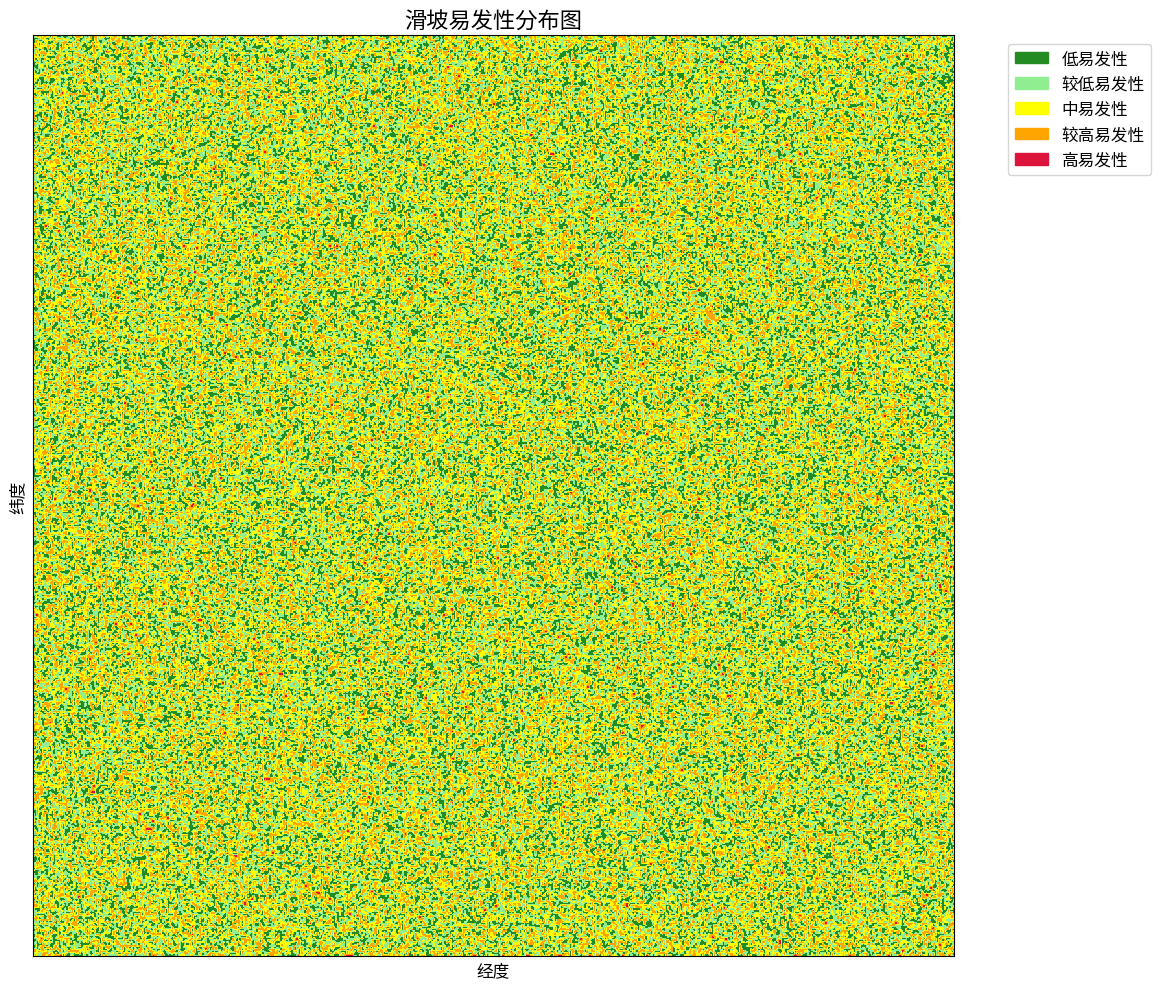

The script that saved this image:
import numpy as np
import matplotlib.pyplot as plt
from matplotlib.colors import ListedColormap, BoundaryNorm
import matplotlib.patches as mpatches

class LandslideVisualizer:
    def __init__(self):
        self.levels = {
            0: {'name': '低易发性', 'color': '#228B22'},
            1: {'name': '较低易发性', 'color': '#90EE90'},
            2: {'name': '中易发性', 'color': '#FFFF00'},
            3: {'name': '较高易发性', 'color': '#FFA500'},
            4: {'name': '高易发性', 'color': '#DC143C'}
        }
        
        self.color_list = [
            self.levels[0]['color'],
            self.levels[1]['color'],
            self.levels[2]['color'],
            self.levels[3]['color'],
            self.levels[4]['color']
        ]
        
        self.bounds = [0, 1, 2, 3, 4, 5]
        self.cmap = ListedColormap(self.color_list)
        self.norm = BoundaryNorm(self.bounds, self.cmap.N)
    
    def probability_to_levels(self, probability_map, method='equal_interval'):
        """
        将概率图转换为5级易发性等级图
        """
        if method == 'equal_interval':
            bins = np.linspace(0, 1, 6)
            levels = np.digitize(probability_map, bins) - 1
            levels[levels < 0] = 0
            levels[levels > 4] = 4
            
        elif method == 'natural_breaks':
            data_flat = probability_map.flatten()
            sorted_data = np.sort(data_flat)
            n = len(sorted_data)
            bins = [
                sorted_data[int(n * 0.2)],
                sorted_data[int(n * 0.4)],
                sorted_data[int(n * 0.6)],
                sorted_data[int(n * 0.8)]
            ]
            levels = np.digitize(probability_map, bins)
            
        elif method == 'quantile':
            bins = np.quantile(probability_map, [0.2, 0.4, 0.6, 0.8])
            levels = np.digitize(probability_map, bins)
            
        else:
            raise ValueError(f"Unknown method: {method}")
        
        return levels.astype(np.int8)
    
    def plot_susceptibility_map(self, levels, output_path=None, show_slide_points=False, slide_points=None):
        """
        绘制滑坡易发性分布图
        """
        fig, ax = plt.subplots(figsize=(12, 10))
        
        im = ax.imshow(levels, cmap=self.cmap, norm=self.norm, origin='upper')
        
        patches = [mpatches.Patch(color=self.levels[i]['color'], label=self.levels[i]['name']) 
                   for i in range(5)]
        
        if show_slide_points and slide_points is not None:
            ax.scatter(slide_points[:, 1], slide_points[:, 0], 
                       color='black', marker='.', s=10, label='滑坡灾害点', alpha=0.7)
            patches.append(mpatches.Patch(color='black', label='滑坡灾害点'))
        
        ax.legend(handles=patches, bbox_to_anchor=(1.05, 1), loc='upper left', fontsize=12)
        
        ax.set_xlabel('经度', fontsize=12)
        ax.set_ylabel('纬度', fontsize=12)
        ax.set_title('滑坡易发性分布图', fontsize=16)
        
        ax.set_xticks([])
        ax.set_yticks([])
        
        plt.tight_layout()
        
        if output_path:
            plt.savefig(output_path, dpi=300, bbox_inches='tight', pad_inches=0.5)
            print(f"易发性分布图已保存到: {output_path}")
        
        return fig, ax
    
    def plot_probability_map(self, probability_map, output_path=None):
        """
        绘制概率分布图
        """
        fig, ax = plt.subplots(figsize=(12, 10))
        
        im = ax.imshow(probability_map, cmap='RdYlGn_r', vmin=0, vmax=1, origin='upper')
        
        cbar = plt.colorbar(im, ax=ax, fraction=0.046, pad=0.04)
        cbar.set_label('滑坡概率', fontsize=12)
        
        ax.set_xlabel('经度', fontsize=12)
        ax.set_ylabel('纬度', fontsize=12)
        ax.set_title('滑坡概率分布图', fontsize=16)
        
        ax.set_xticks([])
        ax.set_yticks([])
        
        plt.tight_layout()
        
        if output_path:
            plt.savefig(output_path, dpi=300, bbox_inches='tight', pad_inches=0.5)
            print(f"概率分布图已保存到: {output_path}")
        
        return fig, ax
    
    def calculate_area_statistics(self, levels):
        """
        计算各等级易发性区域的面积统计
        """
        total_pixels = levels.size
        
        stats = {}
        for level in range(5):
            count = np.sum(levels == level)
            percentage = (count / total_pixels) * 100
            stats[level] = {
                'name': self.levels[level]['name'],
                'pixels': count,
                'percentage': percentage
            }
        
        return stats
    
    def print_statistics(self, stats):
        """
        打印统计信息
        """
        print("\n" + "="*50)
        print("滑坡易发性等级统计")
        print("="*50)
        print(f"{'等级':<10} {'名称':<10} {'像素数':<10} {'占比(%)':<10}")
        print("-"*50)
        for level, data in stats.items():
            print(f"{level:<10} {data['name']:<10} {data['pixels']:<10} {data['percentage']:.2f}")
        print("="*50)

def generate_susceptibility_map(probability_map, output_path='susceptibility_map.png', 
                                method='quantile', show_plot=False):
    """
    生成滑坡易发性分布图的便捷函数
    """
    visualizer = LandslideVisualizer()
    levels = visualizer.probability_to_levels(probability_map, method=method)
    visualizer.plot_susceptibility_map(levels, output_path=output_path)
    stats = visualizer.calculate_area_statistics(levels)
    visualizer.print_statistics(stats)
    
    if show_plot:
        plt.show()
    
    return levels, stats

if __name__ == '__main__':
    test_prob = np.random.rand(500, 500)
    levels, stats = generate_susceptibility_map(test_prob, output_path='test_susceptibility.png')
    print("测试完成！")
